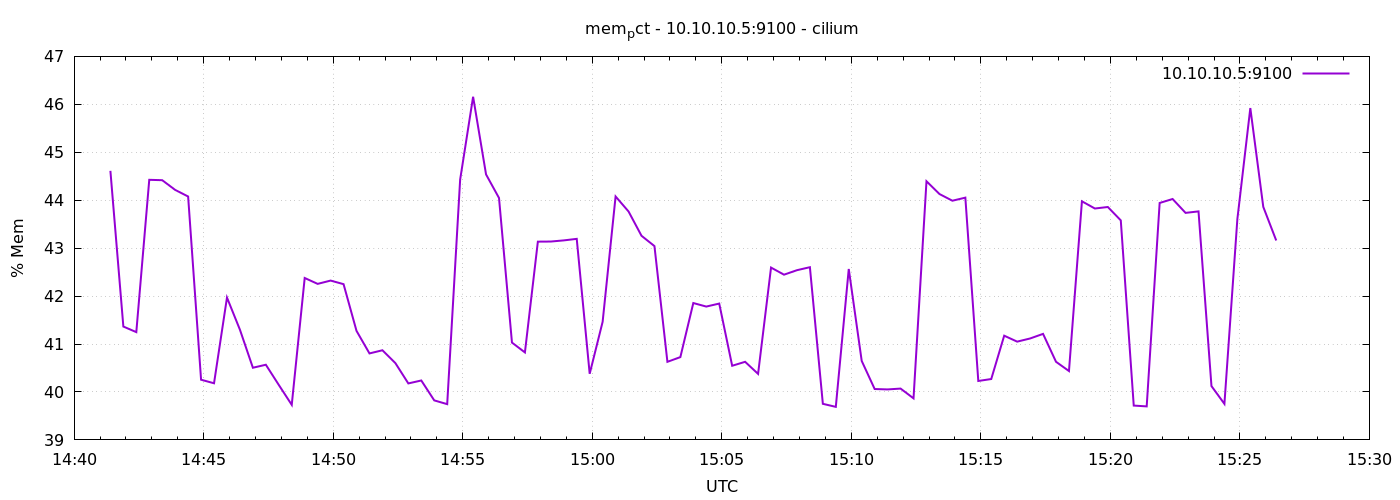

The file beside this chart, header and first rows:
1776955284	44.61249183287698
1776955314	41.36
1776955344	41.25
1776955374	44.43
1776955404	44.42
1776955434	44.21
1776955464	44.08
1776955494	40.26
1776955524	40.18
1776955554	41.97
1776955584	41.3
1776955614	40.51
1776955644	40.57
1776955674	40.15
1776955704	39.73
1776955734	42.38
1776955764	42.25
1776955794	42.32
1776955824	42.25
1776955854	41.27
1776955884	40.8
1776955914	40.87
1776955944	40.6
1776955974	40.18
1776956004	40.24
1776956034	39.82
1776956064	39.75
1776956094	44.43
1776956124	46.16
1776956154	44.54
1776956184	44.05
1776956214	41.03
1776956244	40.82
1776956274	43.14
1776956304	43.14
1776956334	43.16
1776956364	43.19
1776956394	40.38
1776956424	41.46
1776956454	44.08
1776956484	43.76
1776956514	43.26
1776956544	43.04
1776956574	40.63
1776956604	40.73
1776956634	41.85
1776956664	41.78
1776956694	41.84
1776956724	40.55
1776956754	40.63
1776956784	40.38
1776956814	42.59
1776956844	42.45
1776956874	42.54
1776956904	42.6
1776956934	39.75
1776956964	39.69
1776956994	42.57
1776957024	40.65
1776957054	40.06
1776957084	40.05
... 30 more rows
